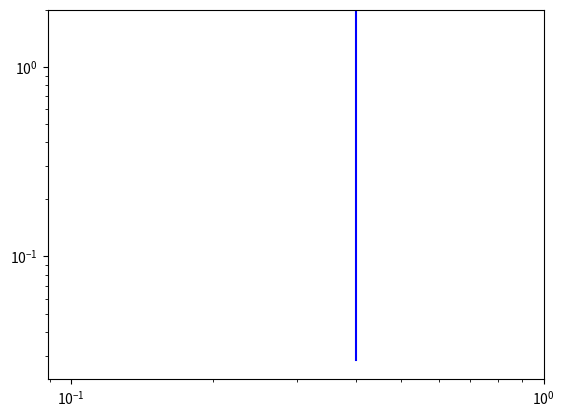

Here is the Python script that generated this plot:
import random
import scipy
import numpy as np
import math
import matplotlib.pyplot as plt

g = 9.81# erbeschleunigung
D = 0.1# meter reaktor durchmesser innen

regimeFloodedToLoading = {#(Fl,Fr)
    "x1": 0.025,
    "y1": 0.04,
    "x2": 0.31,
    "y2": 0.5,
}
LoadDispX = {#(Fl,Fr)
    "x1": 0.002,
    "y1": 0.2,
    "x2": 0.053,
    "y2": 1,
}

floLoaX = [0.025,     0.1,    0.31    ] #Fl
floLoaY = [0.04,      0.16,   0.5     ] #Fr

loadDispX = [0.002,     0.01,   0.053   ] #Fl
loadDispY = [0.2,       0.4,    1       ] #Fr
mdisp=-0.41088854648177
ndisp=1.0217770929635
mfloo=1.6140350877193
nfloo=-0.00350877

# trenngerade in flowregime card
def getFrOfDispToTransFromFl(Fl, margin=0):
    xp = [math.log10(0.002), math.log10(0.1)]
    yp = [math.log10(0.2), math.log10(0.4)]
    if type(Fl) == float:
        return math.pow(10, np.interp(Fl, xp, yp))
    else:
        return [math.pow(10, np.interp(fl_value, xp, yp)) for fl_value in Fl]
    #fr=np.power(10,mdisp*(np.log10(Fl)-margin)+ndisp)
    #return fr #returns Fr

maximum = {
    "vs": 150,
    "rpm": 1000,
    "Fr": 2,#np.power(1000 * 60, 2) * D / g,
    "Fl": 1 #150 / (1000 * np.power(D, 3) * 60000)
}

minimum = {
    "vs": 10,
    "rpm": 100,
    "Fr": 0.04, #np.power(100*60, 2)*D/g,
    "Fl": 0.002#10/(100*np.power(D, 3)*60000)
}
maximumDisp = {
    "gas": 150,
    "rpm": 1000,
    "FrChart": 2,#np.power(1000 * 60, 2) * D / g,
    "FlChart": 0.2 ,#150 / (1000 * np.power(D, 3) * 60000)
    "FrConst": float(np.power(1000/60, 2) * D / g),
    "FlConst": float(150 / ((1000/60 * np.power(D, 3) * 60000)))
}

minimumDisp = {
    "vs": 10,
    "rpm": 100,
    "Fr": 0.2, #np.power(100*60, 2)*D/g,
    "Fl": 0.002,#10/(100*np.power(D, 3)*60000)
    "FrConst": float(np.power(100 / 60, 2) * D / g),
    "FlConst": float(10 / ((100 / 60 * np.power(D, 3) * 60000)))
}

def getRpm(Fr):
    return np.sqrt(Fr*g/D)*60 #rpm

def getGasflow(Fl,Fr):
    return Fl * np.sqrt(Fr*g/D)*D*D*D*60000 #Gasflow

def getRandomExperimentInDispersedState():
    randomFl = random.uniform(minimumDisp.get("FlConst"),maximumDisp.get("FlConst"))
    randomFr = random.uniform(getFrOfDispToTransFromFl(randomFl), maximumDisp.get("FrChart"))
    rpm=getRpm(randomFr)
    vs=getGasflow(randomFl, randomFr)
    return(rpm, vs)

def getRandomExperimentInFloodedState():
    randomFl = random.uniform(minimumDisp.get("FlConst"), maximumDisp.get("FlConst"))
    randomFr = random.uniform(getFrOfDispToTransFromFl(randomFl), maximumDisp.get("FrChart"))
    rpm = getRpm(randomFr)
    vs = getGasflow(randomFl, randomFr)
    return (rpm, vs)

def getRandomExperimentInLoadedState():
    randomFl = random.uniform(minimumDisp.get("FlConst"), maximumDisp.get("FlConst"))
    randomFr = random.uniform(getFrOfDispToTransFromFl(randomFl), maximumDisp.get("FrChart"))
    rpm = getRpm(randomFr)
    vs = getGasflow(randomFl, randomFr)
    return (rpm, vs)



experiments = [
    {'gas_flow': getRandomExperimentInDispersedState()[0], 'rpm': getRandomExperimentInDispersedState()[1]}, #loaded
  ]

# [redacted]
# parameter dynamisch mit random faktor ändern aber so dass das flowregime stabil bleibt. Erste und letzte bilder entfernnen.
# extra perioden für übergangsregime einführen

exp_no = 0
picturesPersecond = 4
picturesTaken = 0
amountOfPicutures = 100
X= []
Y= []
while amountOfPicutures >= picturesTaken:
    X.append(getRandomExperimentInDispersedState()[0])
    Y.append(getRandomExperimentInDispersedState()[1])
    print("Experiment Dispersed: RPM: "+str(getRandomExperimentInDispersedState()[0])+" VS: "+str(getRandomExperimentInDispersedState()[1]))
    #print("Experiment Loaded: X: "+str(getRandomExperimentInLoadedState()[0])+" Y: "+str(getRandomExperimentInLoadedState()[1]))
    #print("Experiment Flooded: X: "+str(getRandomExperimentInFloodedState()[0])+" Y: "+str(getRandomExperimentInFloodedState()[1]))
    picturesTaken+=1

xRpmMin=np.linspace(minimum.get("rpm"),minimum.get("rpm"),maximum.get("vs"))                              #150 dots on lin line up to max
yRpmMin=np.linspace(minimum.get("vs"),maximum.get("vs"),maximum.get("vs")) #150 dots on min line
xRmpMax=np.linspace(maximum.get("rpm"),maximum.get("rpm"),maximum.get("vs"))                              #150 dots on lin line up to max
yRpmMax=np.linspace(minimum.get("vs"),maximum.get("vs"),maximum.get("vs")) #150 dots on min line
xVsMin=np.linspace(minimum.get("rpm"),maximum.get("rpm"),maximum.get("rpm"))#150 dots on lin line up to max
yVsMin=np.linspace(minimum.get("vs"),minimum.get("vs"),maximum.get("rpm"))#150 dots on lin line up to max
xVsMax=np.linspace(minimum.get("rpm"),maximum.get("rpm"),maximum.get("rpm"))#150 dots on lin line up to max
yVsMax=np.linspace(maximum.get("vs"),maximum.get("vs"),maximum.get("rpm"))#150 dots on lin line up to max

FrDisp=np.linspace(minimumDisp.get("FrConst"),maximumDisp.get("FrConst"))
xRpmDisp=getRpm(FrDisp)
yvsDisp=getGasflow(getFrOfDispToTransFromFl(FrDisp), FrDisp)

#rpmDispToTrans
#vsDispToTrans
#rpmTransToLoad
#vsTransToLoad
#rpmLoadToFlood
#vsLoadToFlood



plt.plot(getFrOfDispToTransFromFl(FrDisp), FrDisp,color='b')
plt.xscale('log')
plt.yscale('log')
plt.xlim([0,1])
plt.ylim([0,2])
plt.show()


exit(0)

plt.scatter(X,Y,1)
plt.plot(xRpmMin,yRpmMin,color='r')
plt.plot(xRmpMax,yRpmMax,color='r')
plt.plot(xVsMin,yVsMin,color='r')
plt.plot(xVsMax,yVsMax,color='r')
plt.plot(xRpmDisp,yvsDisp,color='g')
#plt.plot(rpmDispToTrans,vsDispToTrans,color='g')
#plt.plot(rpmTransToLoad,vsTransToLoad,color='g')
#plt.plot(rpmLoadToFlood,vsLoadToFlood,color='g')

plt.xlim([0,1100])
plt.ylim([0,160])
plt.show()